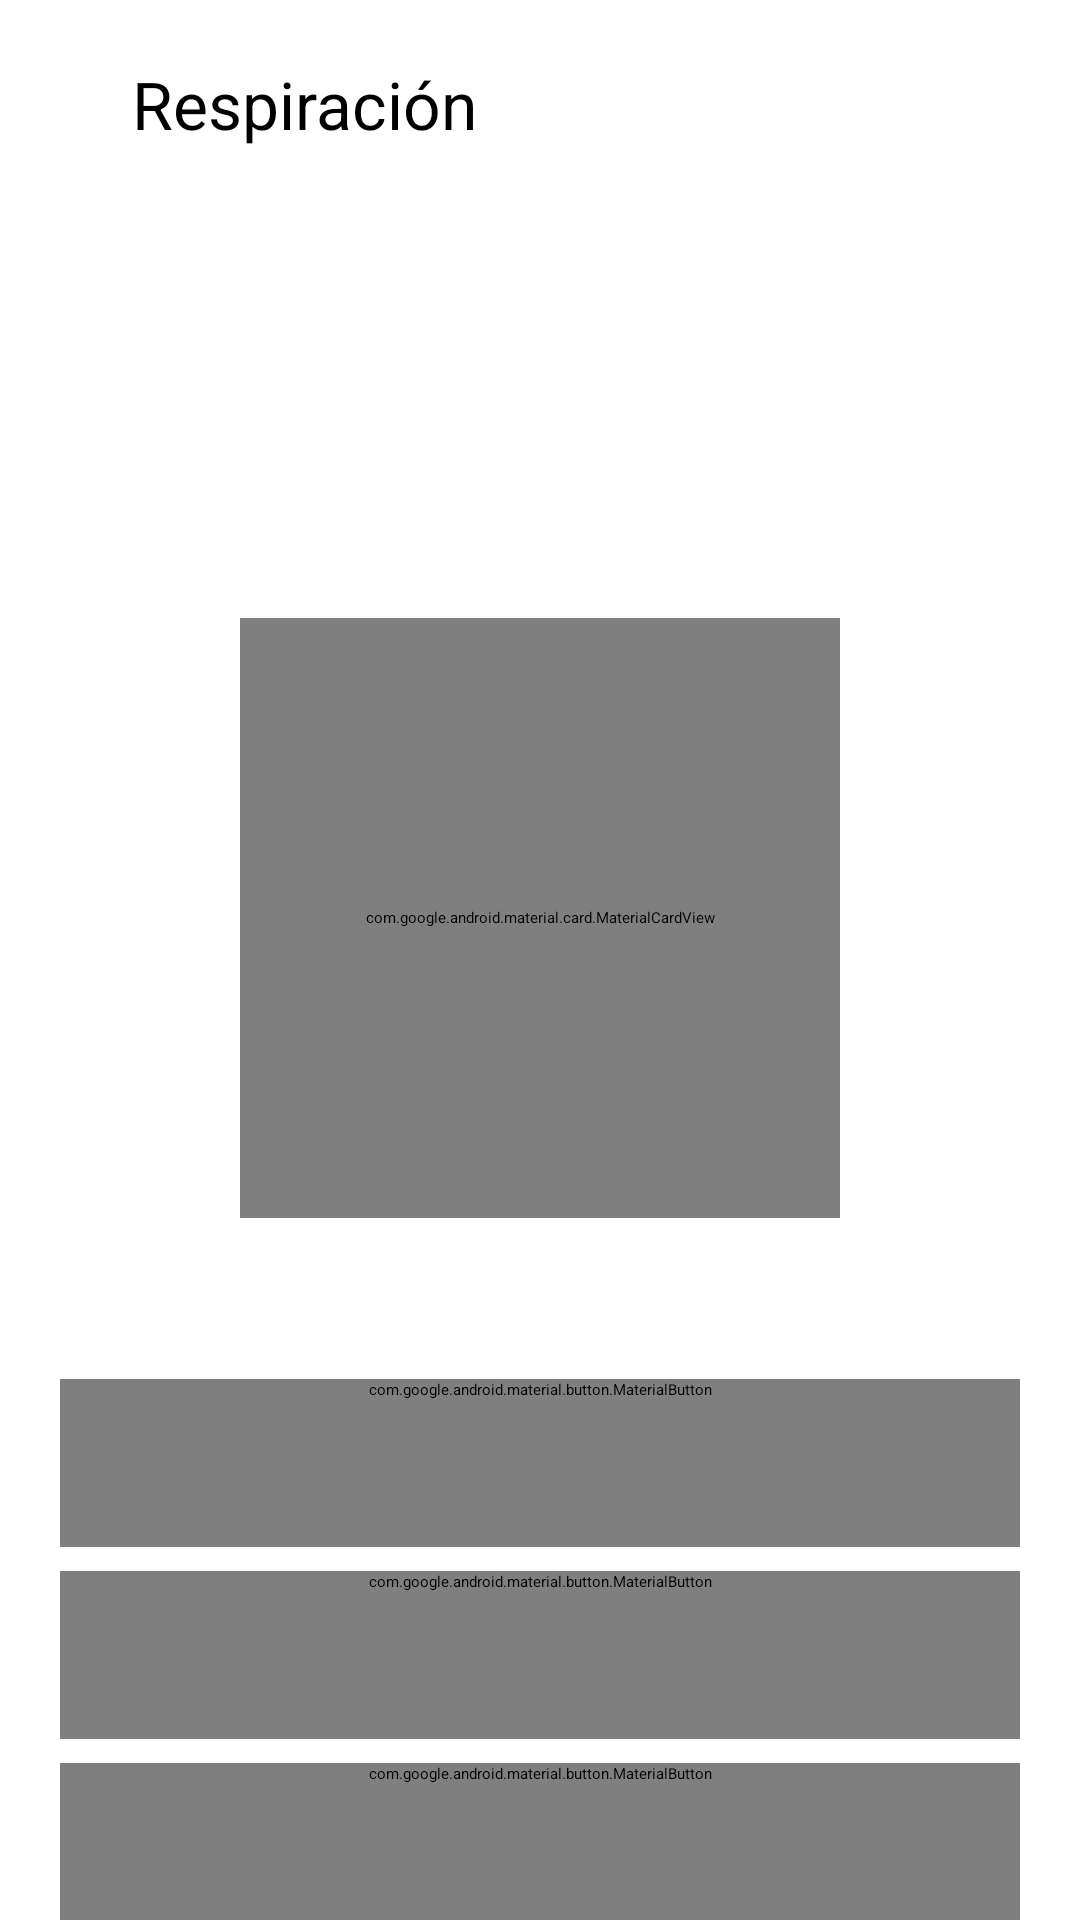

This screen was rendered from an Android layout file. Write that file and the resources it references.
<!-- AndroidManifest.xml: application theme Theme.Tanken -->
<!-- res/layout/activity_breathing.xml -->
<?xml version='1.0' encoding='utf-8'?>
<androidx.core.widget.NestedScrollView
    xmlns:android="http://schemas.android.com/apk/res/android"
    xmlns:app="http://schemas.android.com/apk/res-auto"
    android:id="@+id/root"
    android:layout_width="match_parent"
    android:layout_height="match_parent"
    android:fillViewport="true">
    <LinearLayout
        android:layout_width="match_parent"
        android:layout_height="wrap_content"
        android:orientation="vertical"
        android:padding="20dp">
        <com.google.android.material.appbar.MaterialToolbar
            android:id="@+id/toolbar"
            android:layout_width="match_parent"
            android:layout_height="wrap_content"
            app:title="@string/breathing_title"
            app:titleTextAppearance="@style/Tanken.Section"
            app:navigationIcon="@drawable/ic_back"
            app:navigationIconTint="?attr/colorOnSurface"
            app:navigationContentDescription="@string/back" />
        <com.google.android.material.textview.MaterialTextView
            android:id="@+id/intro"
            android:layout_width="match_parent"
            android:layout_height="wrap_content"
            android:text="@string/breathing_intro"
            android:textAppearance="@style/Tanken.Body"
            android:layout_marginBottom="12dp" />
        <com.google.android.material.textview.MaterialTextView
            android:id="@+id/phase"
            android:layout_width="match_parent"
            android:layout_height="wrap_content"
            android:text="@string/breathing_ready"
            android:textAppearance="@style/Tanken.Title"
            android:layout_marginBottom="12dp" />
        <FrameLayout
            android:layout_width="match_parent"
            android:layout_height="240dp">
            <com.google.android.material.card.MaterialCardView
                android:id="@+id/orb"
                android:layout_width="200dp"
                android:layout_height="200dp"
                android:layout_gravity="center"
                android:importantForAccessibility="no"
                app:cardCornerRadius="100dp"
                app:cardBackgroundColor="?attr/colorPrimaryContainer"
                app:strokeWidth="0dp" />
        </FrameLayout>
        <com.google.android.material.textview.MaterialTextView
            android:id="@+id/remaining"
            android:layout_width="match_parent"
            android:layout_height="wrap_content"
            android:text="@string/breathing_ready"
            android:textAppearance="@style/Tanken.Body"
            android:layout_marginBottom="12dp" />
        <com.google.android.material.button.MaterialButton
            android:id="@+id/start"
            style="@style/Tanken.Button"
            android:layout_width="match_parent"
            android:layout_height="wrap_content"
            android:text="@string/breathing_start"
        app:icon="@drawable/ic_ms_play_arrow"
        app:iconGravity="textStart"
        app:iconSize="20dp" />
        <com.google.android.material.button.MaterialButton
            android:id="@+id/pause"
            style="@style/Tanken.Button"
            android:layout_width="match_parent"
            android:layout_height="wrap_content"
            android:text="@string/breathing_pause"
        app:icon="@drawable/ic_ms_pause"
        app:iconGravity="textStart"
        app:iconSize="20dp" />
        <com.google.android.material.button.MaterialButton
            android:id="@+id/stop"
            style="@style/Tanken.Button"
            android:layout_width="match_parent"
            android:layout_height="wrap_content"
            android:text="@string/breathing_stop"
        app:icon="@drawable/ic_ms_stop"
        app:iconGravity="textStart"
        app:iconSize="20dp" />
    </LinearLayout>
</androidx.core.widget.NestedScrollView>
<!-- resources referenced by this layout -->
<resources>
  <!-- drawable ic_back (drawable) -->
  <?xml version="1.0" encoding="utf-8"?>
  <vector xmlns:android="http://schemas.android.com/apk/res/android"
      android:width="24dp" android:height="24dp"
      android:viewportWidth="960" android:viewportHeight="960"
      android:autoMirrored="true">
      <group android:translateX="-0" android:translateY="960">
          <path android:fillColor="#FFFFFFFF" android:pathData="m313-440 196 196q12 12 11.5 28T508-188q-12 11-28 11.5T452-188L188-452q-6-6-8.5-13t-2.5-15q0-8 2.5-15t8.5-13l264-264q11-11 27.5-11t28.5 11q12 12 12 28.5T508-715L313-520h447q17 0 28.5 11.5T800-480q0 17-11.5 28.5T760-440H313Z" />
      </group>
  </vector>
  <!-- drawable ic_ms_play_arrow (drawable) -->
  <?xml version="1.0" encoding="utf-8"?>
  <vector xmlns:android="http://schemas.android.com/apk/res/android"
      android:width="24dp" android:height="24dp"
      android:viewportWidth="960" android:viewportHeight="960">
      <group android:translateX="-0" android:translateY="960">
          <path android:fillColor="#FFFFFFFF" android:pathData="M320-273v-414q0-17 12-28.5t28-11.5q5 0 10.5 1.5T381-721l326 207q9 6 13.5 15t4.5 19q0 10-4.5 19T707-446L381-239q-5 3-10.5 4.5T360-233q-16 0-28-11.5T320-273Zm80-207Zm0 134 210-134-210-134v268Z" />
      </group>
  </vector>
  <!-- drawable ic_ms_stop (drawable) -->
  <?xml version="1.0" encoding="utf-8"?>
  <vector xmlns:android="http://schemas.android.com/apk/res/android"
      android:width="24dp" android:height="24dp"
      android:viewportWidth="960" android:viewportHeight="960">
      <group android:translateX="-0" android:translateY="960">
          <path android:fillColor="#FFFFFFFF" android:pathData="M240-320v-320q0-33 23.5-56.5T320-720h320q33 0 56.5 23.5T720-640v320q0 33-23.5 56.5T640-240H320q-33 0-56.5-23.5T240-320Zm80 0h320v-320H320v320Zm160-160Z" />
      </group>
  </vector>
  <string name="back">Volver</string>
  <string name="breathing_intro">Dos minutos a tu ritmo. Inhala y exhala siguiendo la figura, sin retener el aire. Puedes pausar o detener cuando quieras.</string>
  <string name="breathing_pause">Pausar</string>
  <string name="breathing_ready">Cuando estés listo</string>
  <string name="breathing_start">Comenzar</string>
  <string name="breathing_stop">Detener</string>
  <string name="breathing_title">Respiración</string>
  <style name="Tanken.Body" parent="TextAppearance.Material3.BodyLarge" />
  <style name="Tanken.Button" parent="Widget.Material3Expressive.Button">
          <item name="android:minHeight">56dp</item>
          <item name="android:layout_marginBottom">8dp</item>
      </style>
  <style name="Tanken.Section" parent="TextAppearance.Material3.TitleLarge" />
  <style name="Tanken.Title" parent="TextAppearance.Material3.HeadlineLarge">
          <item name="android:textStyle">bold</item>
      </style>
  <style name="Theme.Tanken" parent="Base.Theme.Tanken">
          <item name="textInputStyle">@style/Tanken.TextField</item>
      </style>
  <style name="Base.Theme.Tanken" parent="Theme.Material3Expressive.DayNight.NoActionBar">
          <item name="colorPrimary">#006B63</item>
          <item name="colorOnPrimary">#FFFFFF</item>
          <item name="colorPrimaryContainer">#9CF2E6</item>
          <item name="colorOnPrimaryContainer">#00201D</item>
          <item name="colorSecondaryContainer">#CCE8E1</item>
          <item name="colorOnSecondaryContainer">#07201C</item>
      </style>
  <style name="Tanken.TextField" parent="Widget.Material3.TextInputLayout.OutlinedBox">
          <item name="shapeAppearanceOverlay">@style/ShapeAppearanceOverlay.Tanken.TextField</item>
          <item name="android:layout_marginTop">8dp</item>
          <item name="android:layout_marginBottom">16dp</item>
          <item name="android:minHeight">56dp</item>
      </style>
  <style name="ShapeAppearanceOverlay.Tanken.TextField" parent="">
          <item name="cornerFamily">rounded</item>
          <item name="cornerSize">28dp</item>
      </style>
</resources>
